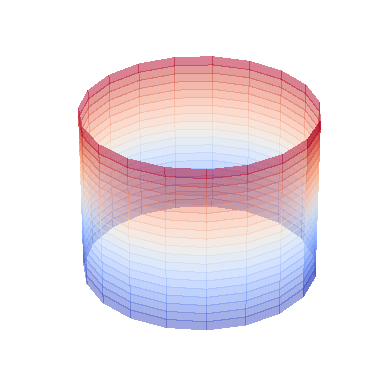

Python code for this plot:
import matplotlib.pyplot as plt
import numpy as np
from matplotlib.animation import FuncAnimation
from matplotlib import cm
N = 20
u = np.linspace(0, 2 * np.pi, N)
v = np.linspace(0, np.pi, N)
x = 10 * np.outer(np.cos(u), np.ones(np.size(u)))
y = 10 * np.outer(np.sin(u), np.ones(np.size(u)))
z = 10 * np.outer(np.ones(np.size(u)), np.linspace(-1, 1, N))

def animate(i):
    print("frame = {}".format(i))
    global u,v,x,y,z
    # Make data

    # print(z[:10,:10])



    # Set an equal aspect ratio
    ax.grid(False)
    plt.axis('off')
    ax.set_xlim(-10,10)
    ax.set_ylim(-10,10)
    ax.set_zlim(-10,10)
    # ax.set_xlabel("X-axis")
    # ax.set_ylabel("Y-axis")
    # ax.set_zlabel("Z-axis")
    # Plot the surface
    ax.plot_surface(x[i:i+2], y[i:i+2], z[i:i+2],linewidth=0, antialiased=False,alpha = 0.5,cmap=cm.coolwarm)

if __name__ == "__main__":
    fps = 5
    # create the figure and axes objects
    fig, ax = plt.subplots(subplot_kw={"projection": "3d"})
    # fig = plt.figure()
    # ax = fig.add_subplot(projection='3d')

    # run the animation
    ani = FuncAnimation(fig, animate, frames=N, repeat=False)
    f = r"E:\Oleg\Univer\PythonAnimation\3d_plots\cylinder\surface_drawing_process_by_rows.gif"

    print("start")
    ani.save(f, writer='pillow',fps = fps)
    print("finish")